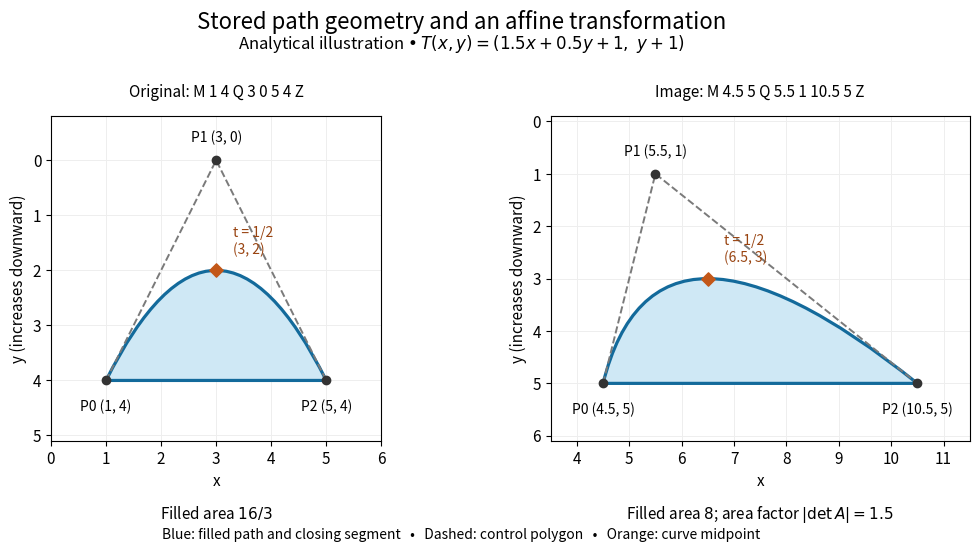

Write Python code to recreate this figure. (Note: this script raises an exception after producing the figure.)
"""Original quadratic path and affine image; no SVG assets are written.

Run from _media with MPLBACKEND=Agg. Tested with Python 3.14,
NumPy 2.3 and Matplotlib 3.10; output goes to the current directory.
"""

from pathlib import Path

import matplotlib.pyplot as plt
from matplotlib.patches import PathPatch
from matplotlib.path import Path as PlotPath
import numpy as np


CONTROL = np.array([[1.0, 4.0], [3.0, 0.0], [5.0, 4.0]])
LINEAR = np.array([[1.5, 0.5], [0.0, 1.0]])
OFFSET = np.array([1.0, 1.0])


def bezier(t, points):
    t = np.asarray(t)[..., None]
    return (1 - t) ** 2 * points[0] + 2 * t * (1 - t) * points[1] + t**2 * points[2]


def transform(points):
    return np.asarray(points) @ LINEAR.T + OFFSET


def main():
    mapped = transform(CONTROL)
    np.testing.assert_allclose(mapped, [[4.5, 5], [5.5, 1], [10.5, 5]])
    np.testing.assert_allclose(bezier(0.5, CONTROL), [3, 2])
    np.testing.assert_allclose(bezier(0.5, mapped), [6.5, 3])
    samples = np.linspace(0, 1, 501)
    np.testing.assert_allclose(bezier(samples, mapped), transform(bezier(samples, CONTROL)))

    plt.rcParams.update({"font.size": 11, "figure.facecolor": "white", "axes.facecolor": "white"})
    fig, axes = plt.subplots(1, 2, figsize=(10.8, 5.6), dpi=110)
    fig.subplots_adjust(left=0.07, right=0.98, bottom=0.21, top=0.79, wspace=0.24)
    fig.suptitle("Stored path geometry and an affine transformation", y=0.98, fontsize=16)
    fig.text(0.5, 0.91, r"Analytical illustration • $T(x,y)=(1.5x+0.5y+1,\ y+1)$", ha="center", fontsize=12)

    configurations = [
        (CONTROL, "Original: M 1 4 Q 3 0 5 4 Z", (0, 6), (-0.8, 5.1), r"Filled area $16/3$"),
        (mapped, "Image: M 4.5 5 Q 5.5 1 10.5 5 Z", (3.5, 11.5), (-0.1, 6.1), r"Filled area $8$; area factor $|\det A|=1.5$"),
    ]
    for ax, (points, title, xlim, ylim, note) in zip(axes, configurations):
        path = PlotPath(np.vstack([points, points[0]]),
                        [PlotPath.MOVETO, PlotPath.CURVE3, PlotPath.CURVE3, PlotPath.CLOSEPOLY])
        ax.add_patch(PathPatch(path, facecolor="#cfe8f5", edgecolor="#136a9b", lw=2.3, zorder=2))
        ax.plot(points[:, 0], points[:, 1], "--", color="#7a7a7a", lw=1.4, zorder=3)
        ax.scatter(points[:, 0], points[:, 1], s=36, color="#333333", zorder=4)
        middle = bezier(0.5, points)
        ax.scatter(*middle, marker="D", s=46, color="#c35718", zorder=5)
        for index, (x, y) in enumerate(points):
            shift = (0, 13) if index == 1 else (0, -22)
            ax.annotate(f"P{index} ({x:g}, {y:g})", (x, y), xytext=shift,
                        textcoords="offset points", ha="center", fontsize=10)
        ax.annotate(f"t = 1/2\n({middle[0]:g}, {middle[1]:g})", middle,
                    xytext=(12, 12), textcoords="offset points", color="#994411", fontsize=10)
        ax.set(xlim=xlim, ylim=ylim, xlabel="x", ylabel="y (increases downward)")
        ax.invert_yaxis()
        ax.set_aspect("equal", adjustable="box")
        ax.set_title(title, fontsize=11, pad=14)
        ax.grid(color="#eeeeee", lw=0.7)
        ax.text(0.5, -0.24, note, transform=ax.transAxes, ha="center", fontsize=11)
    fig.text(0.5, 0.035, "Blue: filled path and closing segment   •   Dashed: control polygon   •   Orange: curve midpoint",
             ha="center", fontsize=10)
    fig.savefig(Path(__file__).with_suffix('.png').name, facecolor="white", transparent=False)
    plt.close(fig)


if __name__ == "__main__":
    main()
